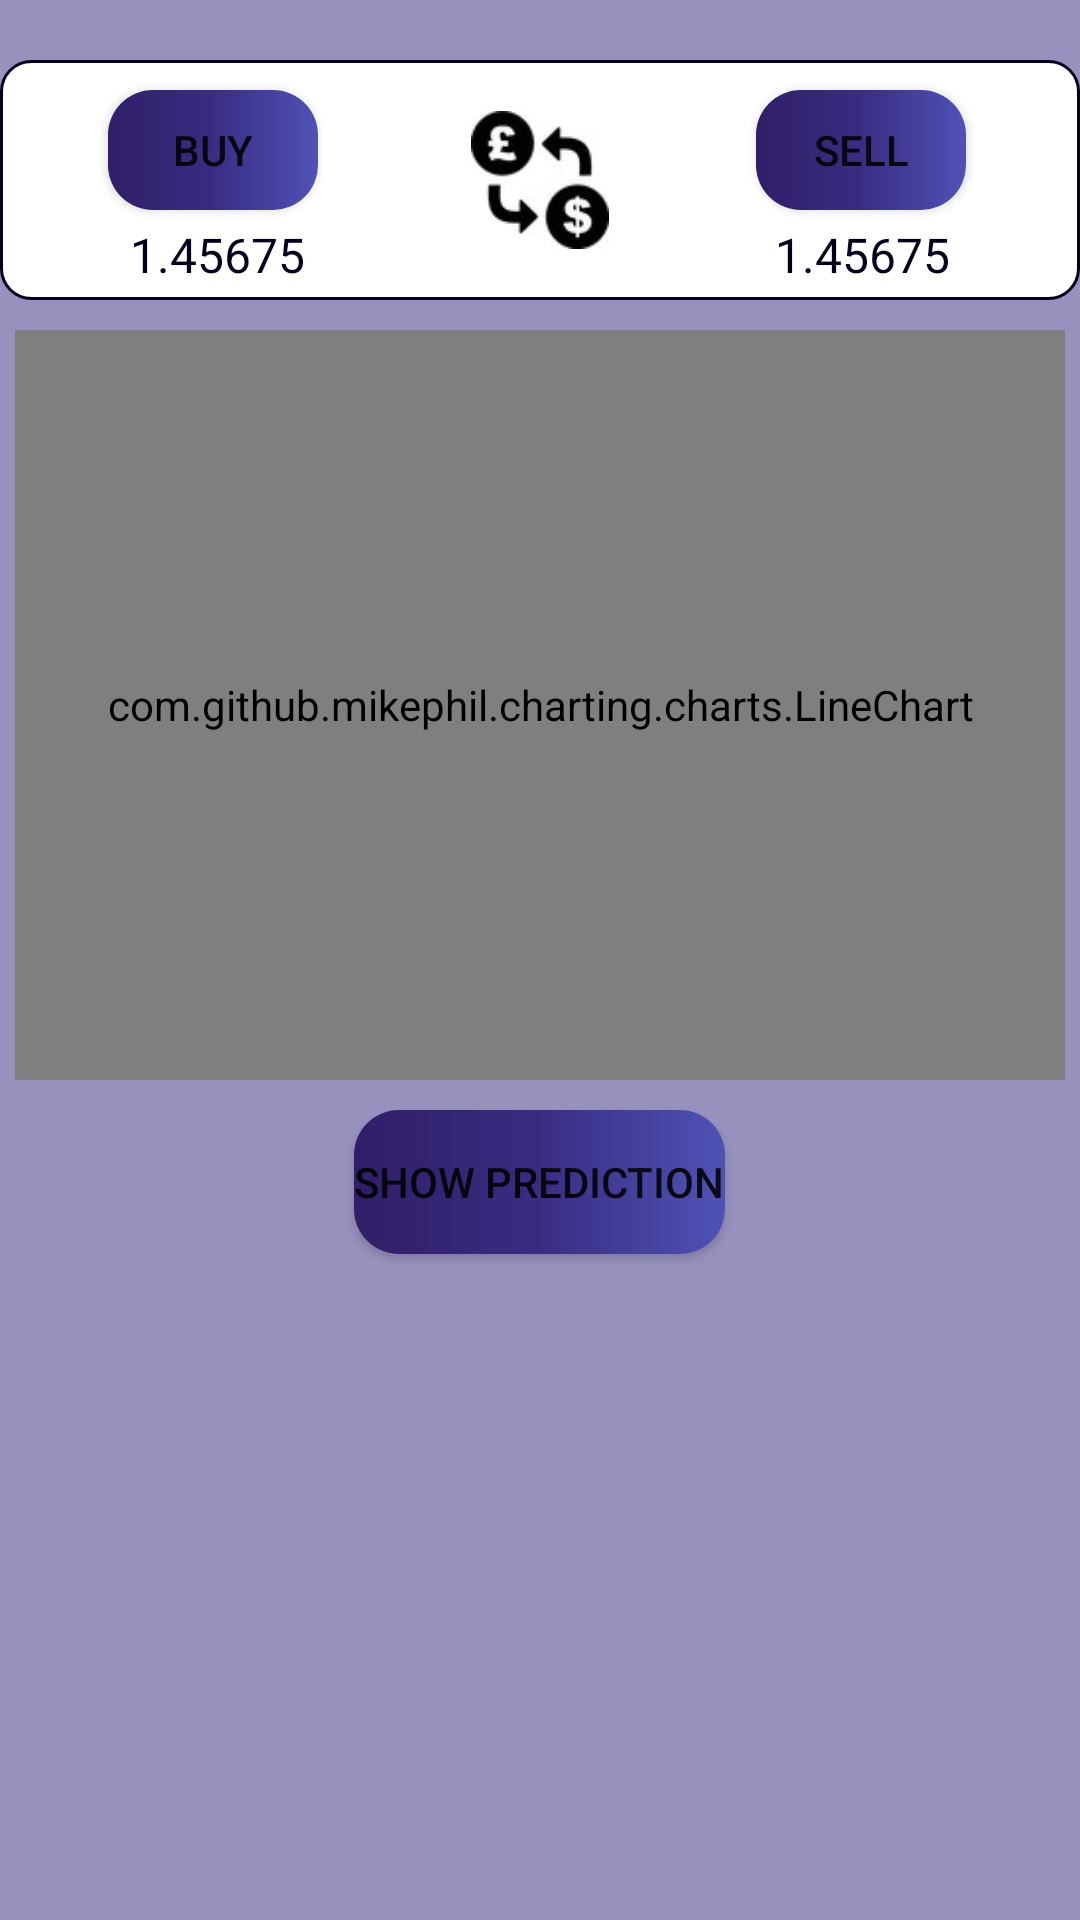

This screen was rendered from an Android layout file. Write that file and the resources it references.
<!-- AndroidManifest.xml: application theme Theme.FYP -->
<!-- res/layout/fragment_stock_market2.xml -->
<?xml version="1.0" encoding="utf-8"?>
<LinearLayout xmlns:android="http://schemas.android.com/apk/res/android"
    xmlns:tools="http://schemas.android.com/tools"
    android:layout_width="match_parent"
    android:layout_height="match_parent"
    xmlns:app="http://schemas.android.com/apk/res-auto"
    android:fitsSystemWindows="true"
    app:layout_constraintTop_toTopOf="parent"
    app:layout_constraintLeft_toLeftOf="parent"
    app:layout_constraintLeft_toRightOf="parent"
    android:background="@color/bg_color"
    android:orientation="vertical">

    <androidx.constraintlayout.widget.ConstraintLayout
        android:layout_width="wrap_content"
        android:layout_height="wrap_content"
        android:layout_gravity="center"
        android:paddingTop="20dp">

        <TextView
            android:id="@+id/test"
            android:layout_width="wrap_content"
            android:layout_height="wrap_content"
            android:background="@drawable/custom_rectangle"
            app:layout_constraintBottom_toBottomOf="parent"
            app:layout_constraintEnd_toEndOf="parent"
            app:layout_constraintHorizontal_bias="0.483"
            app:layout_constraintStart_toStartOf="parent"
            app:layout_constraintTop_toTopOf="parent"
            app:layout_constraintVertical_bias="0.118" />

        <ImageView
            android:id="@+id/img"
            android:src="@drawable/pound_to_dollar_small"
            android:layout_width="70dp"
            android:layout_height="70dp"
            android:elevation="16dp"
            style="?android:attr/borderlessButtonStyle"
            app:layout_constraintBottom_toBottomOf="@+id/test"
            app:layout_constraintEnd_toEndOf="@+id/test"
            app:layout_constraintStart_toStartOf="@+id/test"
            app:layout_constraintTop_toTopOf="@+id/test" />

        <Button
            android:id="@+id/buy_button"
            android:layout_width="70dp"
            android:layout_height="40dp"
            android:background="@drawable/button_style"
            android:elevation="16dp"
            android:text="buy"
            android:textSize="14dp"
            app:layout_constraintBottom_toBottomOf="@+id/img"
            app:layout_constraintEnd_toStartOf="@+id/img"
            app:layout_constraintHorizontal_bias="0.482"
            app:layout_constraintStart_toStartOf="@+id/test"
            app:layout_constraintTop_toTopOf="@+id/test"
            app:layout_constraintVertical_bias="0.285" />

        <TextView
            android:id="@+id/buy_price"
            android:layout_width="wrap_content"
            android:layout_height="wrap_content"
            android:text="1.45675"
            android:textColor="@color/main_color"
            android:textSize="16dp"
            app:layout_constraintBottom_toBottomOf="parent"
            app:layout_constraintEnd_toStartOf="@+id/img"
            app:layout_constraintStart_toStartOf="@+id/test"
            app:layout_constraintTop_toBottomOf="@+id/buy_button" />

        <Button
            android:id="@+id/sell_button"
            android:layout_width="70dp"
            android:layout_height="40dp"
            android:background="@drawable/button_style"
            android:elevation="16dp"
            android:text="sell"
            android:textSize="14dp"
            app:layout_constraintBottom_toBottomOf="@+id/img"
            app:layout_constraintEnd_toEndOf="@+id/test"
            app:layout_constraintHorizontal_bias="0.494"
            app:layout_constraintStart_toEndOf="@+id/img"
            app:layout_constraintTop_toTopOf="@+id/img"
            app:layout_constraintVertical_bias="0.166" />

        <TextView
            android:id="@+id/sell_price"
            android:layout_width="wrap_content"
            android:layout_height="wrap_content"
            android:text="1.45675"
            android:textColor="@color/main_color"
            android:textSize="16dp"
            app:layout_constraintBottom_toBottomOf="parent"
            app:layout_constraintEnd_toEndOf="@+id/test"
            app:layout_constraintStart_toEndOf="@+id/img"
            app:layout_constraintTop_toBottomOf="@+id/sell_button" />

    </androidx.constraintlayout.widget.ConstraintLayout>

    <com.github.mikephil.charting.charts.LineChart
        android:id="@+id/lineChart"
        android:layout_marginTop="10dp"
        android:layout_marginBottom="10dp"
        android:layout_marginStart="5dp"
        android:layout_marginEnd="5dp"
        android:padding="9dp"
        android:background="@drawable/gradient_bg"
        android:layout_width="match_parent"
        android:layout_height="250dp" />

    <Button
        android:id="@+id/predict"
        android:layout_width="wrap_content"
        android:layout_height="wrap_content"
        android:text="Show prediction"
        android:background="@drawable/button_style"
        android:textSize="14dp"
        android:layout_gravity="center"/>

    <LinearLayout
        android:id="@+id/buyAction"
        android:layout_width="match_parent"
        android:layout_height="wrap_content"
        android:orientation="vertical"
        android:visibility="invisible">

        <TextView
            android:layout_width="wrap_content"
            android:layout_height="wrap_content"
            android:text="Choose quantity:"
            android:textSize="20dp"
            android:paddingVertical="10dp"
            android:textColor="@color/main_color"
            android:layout_gravity="center"/>

        <TextView
            android:id="@+id/progressTextView"
            android:layout_width="wrap_content"
            android:layout_height="wrap_content"
            android:text="0"
            android:textSize="18dp"
            android:textColor="@color/main_color"
            android:layout_gravity="center" />

        <SeekBar
            android:id="@+id/seekBar"
            android:layout_width="match_parent"
            android:layout_height="wrap_content"
            android:min="0"
            android:max="100"
            android:paddingVertical="10dp"
            android:progress="0"/>

        <Button
            android:id="@+id/buy_sell"
            android:layout_width="70dp"
            android:layout_height="40dp"
            android:background="@drawable/button_style"
            android:elevation="16dp"
            android:paddingHorizontal="5dp"
            android:text="sell"
            android:textSize="17dp"
            android:layout_gravity="center"/>

        <TextView
            android:id="@+id/actionMessage"
            android:layout_width="wrap_content"
            android:layout_height="wrap_content"
            android:text=""
            android:textSize="18dp"
            android:paddingVertical="10dp"
            android:textColor="@color/red"
            android:layout_gravity="center" />

    </LinearLayout>
</LinearLayout>
<!-- resources referenced by this layout -->
<resources>
  <color name="bg_color">#85392D82</color>
  <color name="main_color">#03001C</color>
  <color name="red">#530505</color>
  <!-- drawable button_style (drawable) -->
  <?xml version="1.0" encoding="utf-8"?>
  <shape xmlns:android="http://schemas.android.com/apk/res/android" android:shape="rectangle">
      <gradient
          android:startColor="#301E67"
          android:centerColor="#392D82"
          android:endColor="#4F52B5" />
  
      <corners android:radius="15dp" />
  </shape>
  <!-- drawable custom_rectangle (drawable) -->
  <?xml version="1.0" encoding="utf-8"?>
  <shape xmlns:android="http://schemas.android.com/apk/res/android"
      android:shape="rectangle">
      <size android:width="380dp" android:height="80dp"/>
      <corners android:radius="10dp" />
      <stroke android:width="1dp" android:color="@color/main_color" />
      <solid android:color="#FFFFFF" />
  </shape>
  <!-- drawable gradient_bg (drawable) -->
  <?xml version="1.0" encoding="UTF-8"?>
  <selector xmlns:android="http://schemas.android.com/apk/res/android">
      <item>
          <shape>
              <gradient
                  android:startColor="#673AB7"
                  android:endColor="#8444D3"
                  android:angle="180"/>
          </shape>
      </item>
  </selector>
  <!-- drawable pound_to_dollar_small: jpg bitmap (drawable, 2252 bytes) -->
  <style name="Theme.FYP" parent="Theme.MaterialComponents.DayNight.DarkActionBar">
          
          <item name="colorPrimary">#03001C</item>
          <item name="colorPrimaryVariant">#301E67</item>
          <item name="colorOnPrimary">@color/white</item>
          
          <item name="colorSecondary">@color/teal_200</item>
          <item name="colorSecondaryVariant">@color/teal_700</item>
          <item name="colorOnSecondary">@color/black</item>
          
          <item name="android:statusBarColor">?attr/colorPrimaryVariant</item>
          
      </style>
  <color name="white">#FFFFFFFF</color>
  <color name="teal_200">#FF03DAC5</color>
  <color name="teal_700">#FF018786</color>
  <color name="black">#FF000000</color>
</resources>
